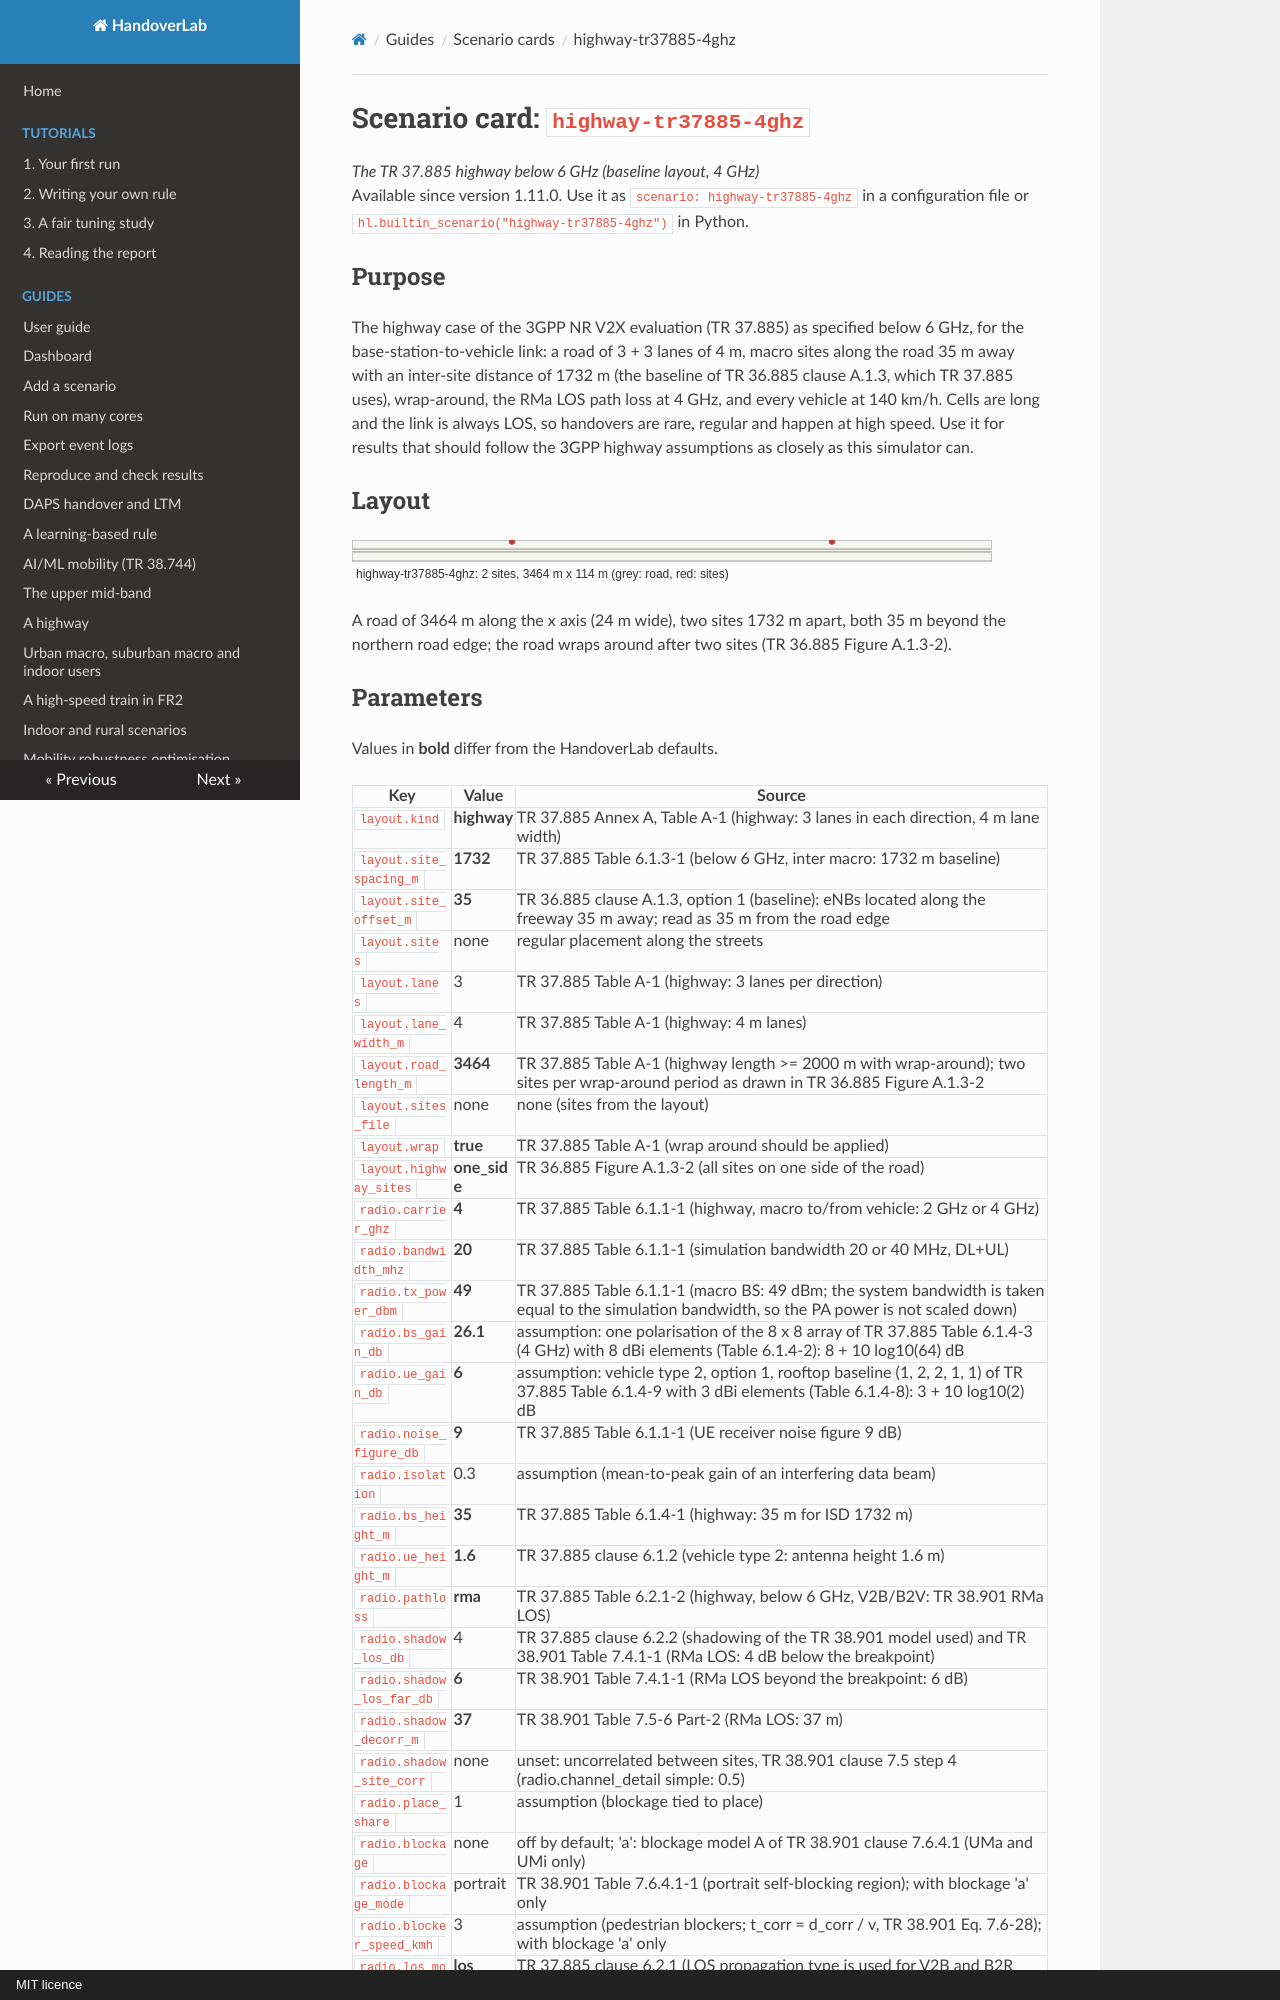

repository: mjs19971997/handoverlab · page: scenarios/highway-tr37885-4ghz/index.html · generator: mkdocs · copyright: MIT licence

# Scenario card: `highway-tr37885-4ghz`

*The TR 37.885 highway below 6 GHz (baseline layout, 4 GHz)*  
Available since version 1.11.0. Use it as `scenario: highway-tr37885-4ghz` in a configuration file or `hl.builtin_scenario("highway-tr37885-4ghz")` in Python.

## Purpose

The highway case of the 3GPP NR V2X evaluation (TR 37.885) as specified below 6 GHz, for the base-station-to-vehicle link: a road of 3 + 3 lanes of 4 m, macro sites along the road 35 m away with an inter-site distance of 1732 m (the baseline of TR 36.885 clause A.1.3, which TR 37.885 uses), wrap-around, the RMa LOS path loss at 4 GHz, and every vehicle at 140 km/h.  Cells are long and the link is always LOS, so handovers are rare, regular and happen at high speed.  Use it for results that should follow the 3GPP highway assumptions as closely as this simulator can.

## Layout

![Layout of highway-tr37885-4ghz](highway-tr37885-4ghz.svg)

A road of 3464 m along the x axis (24 m wide), two sites 1732 m apart, both 35 m beyond the northern road edge; the road wraps around after two sites (TR 36.885 Figure A.1.3-2).
